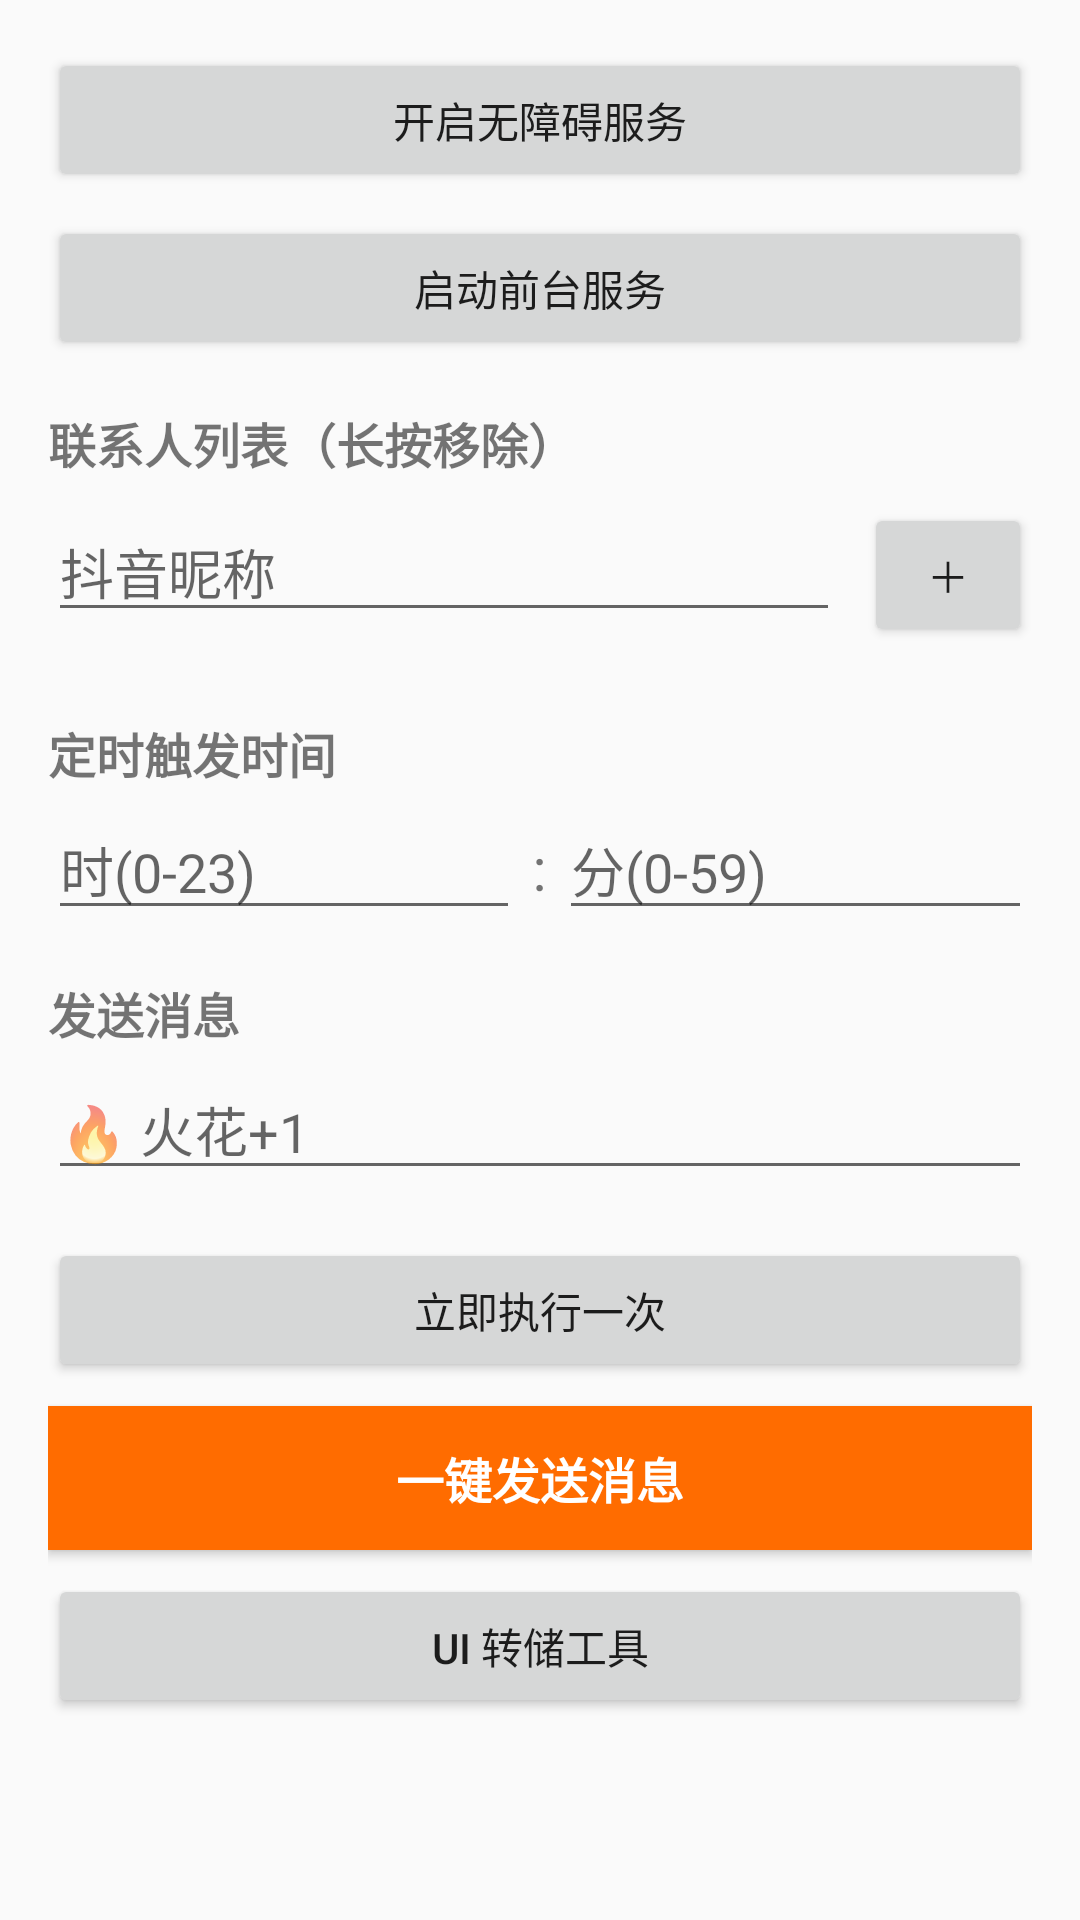

Produce the Android XML layout that renders to this screen, including the resource entries it uses.
<!-- AndroidManifest.xml: application theme Theme.SparkKeeper -->
<!-- res/layout/activity_main.xml -->
<?xml version="1.0" encoding="utf-8"?>
<ScrollView xmlns:android="http://schemas.android.com/apk/res/android"
    android:layout_width="match_parent"
    android:layout_height="match_parent">

    <LinearLayout
        android:layout_width="match_parent"
        android:layout_height="wrap_content"
        android:orientation="vertical"
        android:padding="16dp">

        <TextView
            android:id="@+id/tvAccessibilityStatus"
            android:layout_width="match_parent"
            android:layout_height="wrap_content"
            android:textSize="14sp"
            android:textColor="#FF5722"
            android:visibility="gone" />

        <Button
            android:id="@+id/btnEnableAccessibility"
            android:layout_width="match_parent"
            android:layout_height="wrap_content"
            android:text="开启无障碍服务"
            android:layout_marginBottom="8dp" />

        <Button
            android:id="@+id/btnToggleService"
            android:layout_width="match_parent"
            android:layout_height="wrap_content"
            android:text="启动前台服务"
            android:layout_marginBottom="16dp" />

        <TextView
            android:layout_width="wrap_content"
            android:layout_height="wrap_content"
            android:text="联系人列表（长按移除）"
            android:textStyle="bold"
            android:textSize="16sp"
            android:layout_marginBottom="8dp" />

        <LinearLayout
            android:layout_width="match_parent"
            android:layout_height="wrap_content"
            android:orientation="horizontal"
            android:layout_marginBottom="8dp">

            <EditText
                android:id="@+id/etNewContact"
                android:layout_width="0dp"
                android:layout_height="wrap_content"
                android:layout_weight="1"
                android:hint="抖音昵称"
                android:inputType="text"
                android:maxLines="1" />

            <Button
                android:id="@+id/btnAddContact"
                android:layout_width="56dp"
                android:layout_height="wrap_content"
                android:text="＋"
                android:layout_marginStart="8dp" />
        </LinearLayout>

        <ListView
            android:id="@+id/lvContacts"
            android:layout_width="match_parent"
            android:layout_height="wrap_content"
            android:layout_marginBottom="16dp" />

        <TextView
            android:layout_width="wrap_content"
            android:layout_height="wrap_content"
            android:text="定时触发时间"
            android:textStyle="bold"
            android:textSize="16sp"
            android:layout_marginBottom="4dp" />

        <LinearLayout
            android:layout_width="match_parent"
            android:layout_height="wrap_content"
            android:orientation="horizontal"
            android:layout_marginBottom="16dp">

            <EditText
                android:id="@+id/etScheduleHour"
                android:layout_width="0dp"
                android:layout_height="wrap_content"
                android:layout_weight="1"
                android:hint="时(0-23)"
                android:inputType="number"
                android:maxLength="2" />

            <TextView
                android:layout_width="wrap_content"
                android:layout_height="wrap_content"
                android:text=":"
                android:textSize="20sp"
                android:gravity="center_vertical"
                android:paddingStart="4dp"
                android:paddingEnd="4dp" />

            <EditText
                android:id="@+id/etScheduleMinute"
                android:layout_width="0dp"
                android:layout_height="wrap_content"
                android:layout_weight="1"
                android:hint="分(0-59)"
                android:inputType="number"
                android:maxLength="2" />
        </LinearLayout>

        <TextView
            android:layout_width="wrap_content"
            android:layout_height="wrap_content"
            android:text="发送消息"
            android:textStyle="bold"
            android:textSize="16sp"
            android:layout_marginBottom="4dp" />

        <EditText
            android:id="@+id/etMessage"
            android:layout_width="match_parent"
            android:layout_height="wrap_content"
            android:hint="🔥 火花+1"
            android:maxLines="1"
            android:layout_marginBottom="16dp" />

        <Button
            android:id="@+id/btnManualTrigger"
            android:layout_width="match_parent"
            android:layout_height="wrap_content"
            android:text="立即执行一次"
            android:layout_marginBottom="8dp" />

        <Button
            android:id="@+id/btnQuickSend"
            android:layout_width="match_parent"
            android:layout_height="wrap_content"
            android:text="一键发送消息"
            android:textSize="16sp"
            android:textStyle="bold"
            android:background="#FF6C00"
            android:textColor="#FFFFFF"
            android:padding="12dp"
            android:layout_marginBottom="8dp" />

        <Button
            android:id="@+id/btnDiscovery"
            android:layout_width="match_parent"
            android:layout_height="wrap_content"
            android:text="UI 转储工具"
            android:layout_marginBottom="0dp" />

    </LinearLayout>
</ScrollView>
<!-- resources referenced by this layout -->
<resources>
  <style name="Theme.SparkKeeper" parent="android:Theme.Material.Light">
      </style>
</resources>
